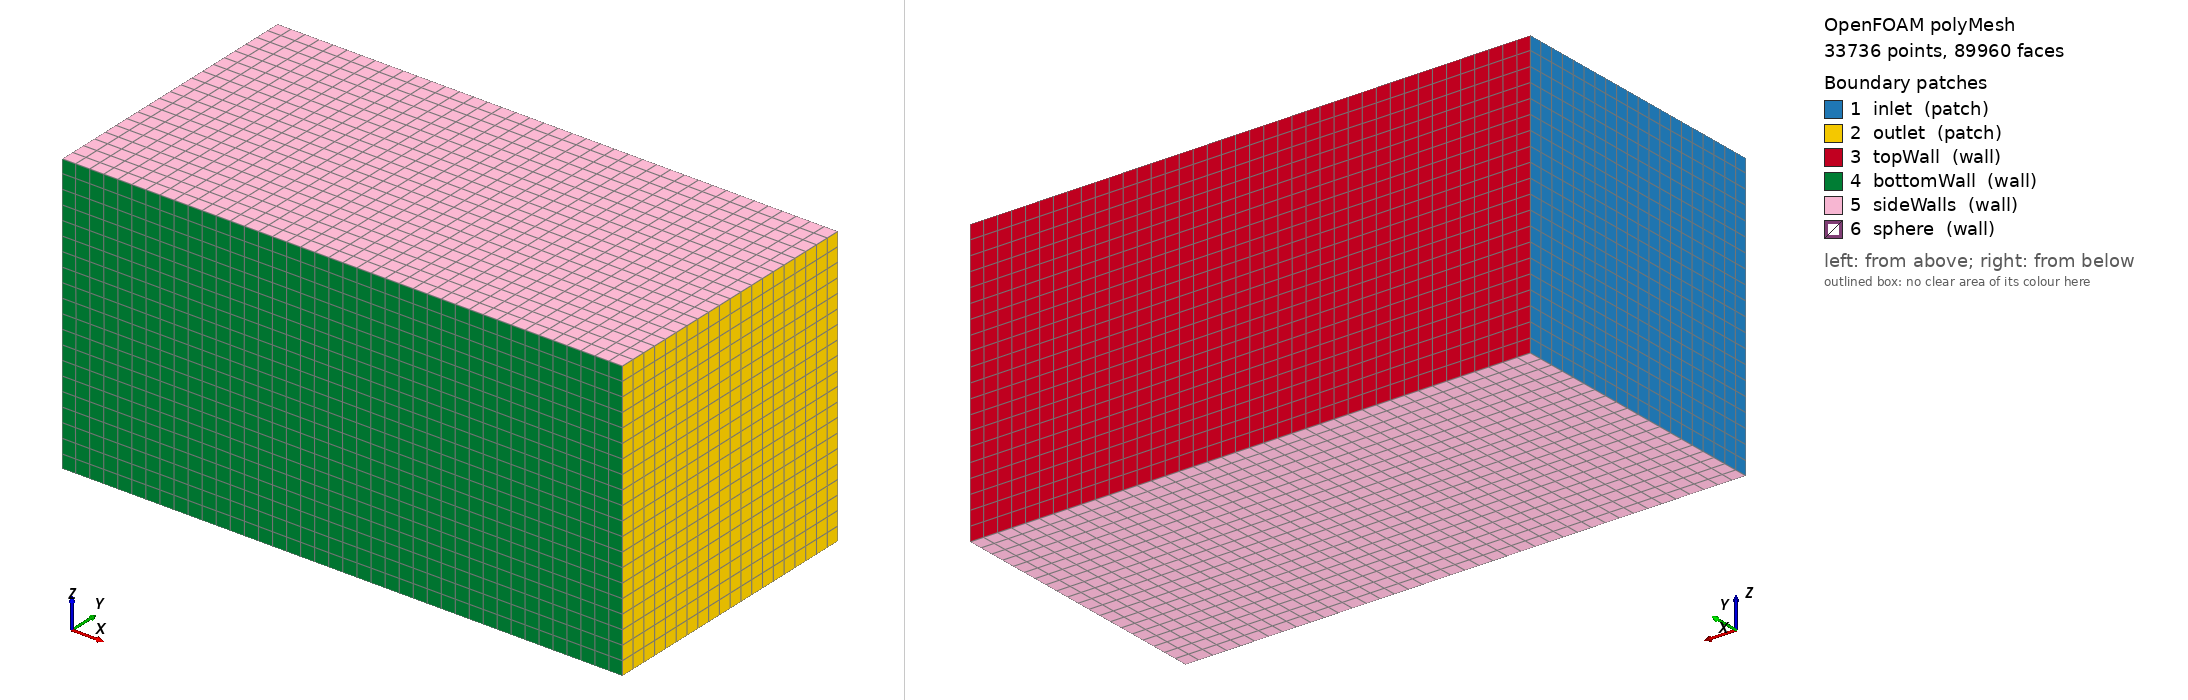

OpenFOAM case: the committed polyMesh, 33736 points, 89960 faces. Boundary patches (legend numbers): 1 inlet (patch), 2 outlet (patch), 3 topWall (wall), 4 bottomWall (wall), 5 sideWalls (wall), 6 sphere (wall). Left view from above one corner, right view from below the opposite corner. Boundary conditions: 0 field file(s) under 0/; 0 of 6 drawn patches have an entry in a shipped field file.

=== constant/polyMesh/boundary ===
/*--------------------------------*- C++ -*----------------------------------*\
| =========                 |                                                 |
| \\      /  F ield         | OpenFOAM: The Open Source CFD Toolbox           |
|  \\    /   O peration     | Version:  2512                                  |
|   \\  /    A nd           | Website:  www.openfoam.com                      |
|    \\/     M anipulation  |                                                 |
\*---------------------------------------------------------------------------*/
FoamFile
{
    version     2.0;
    format      ascii;
    arch        "LSB;label=32;scalar=64";
    class       polyBoundaryMesh;
    location    "constant/polyMesh";
    object      boundary;
}
// * * * * * * * * * * * * * * * * * * * * * * * * * * * * * * * * * * * * * //

6
(
    inlet
    {
        type            patch;
        nFaces          400;
        startFace       84864;
    }
    outlet
    {
        type            patch;
        nFaces          400;
        startFace       85264;
    }
    topWall
    {
        type            wall;
        inGroups        1(wall);
        nFaces          800;
        startFace       85664;
    }
    bottomWall
    {
        type            wall;
        inGroups        1(wall);
        nFaces          800;
        startFace       86464;
    }
    sideWalls
    {
        type            wall;
        inGroups        1(wall);
        nFaces          1600;
        startFace       87264;
    }
    sphere
    {
        type            wall;
        inGroups        1(wall);
        nFaces          1096;
        startFace       88864;
    }
)

// ************************************************************************* //


=== system/blockMeshDict ===
FoamFile
{
    version     2.0;
    format      ascii;
    class       dictionary;
    object      blockMeshDict;
}

scale   1;   // coordinates in metres

// Box: 4 m long x 2 m tall x 2 m wide
// Sphere at (1.0, 1.0, 1.0), radius 0.25 m — fits well inside
vertices
(
    (0 0 0)   // 0
    (4 0 0)   // 1
    (4 2 0)   // 2
    (0 2 0)   // 3
    (0 0 2)   // 4
    (4 0 2)   // 5
    (4 2 2)   // 6
    (0 2 2)   // 7
);

blocks
(
    hex (0 1 2 3 4 5 6 7)
    (40 20 20)
    simpleGrading (1 1 1)
);

boundary
(
    inlet
    {
        type patch;
        faces ((0 4 7 3));
    }
    outlet
    {
        type patch;
        faces ((1 2 6 5));
    }
    topWall
    {
        type wall;
        faces ((3 7 6 2));
    }
    bottomWall
    {
        type wall;
        faces ((0 1 5 4));
    }
    sideWalls
    {
        type wall;
        faces
        (
            (0 3 2 1)   // front (z=0)
            (4 5 6 7)   // back  (z=2)
        );
    }
);


Also in the case, not shown: constant/polyMesh/faces (numeric list); constant/polyMesh/neighbour (numeric list); constant/polyMesh/owner (numeric list); constant/polyMesh/points (numeric list).
